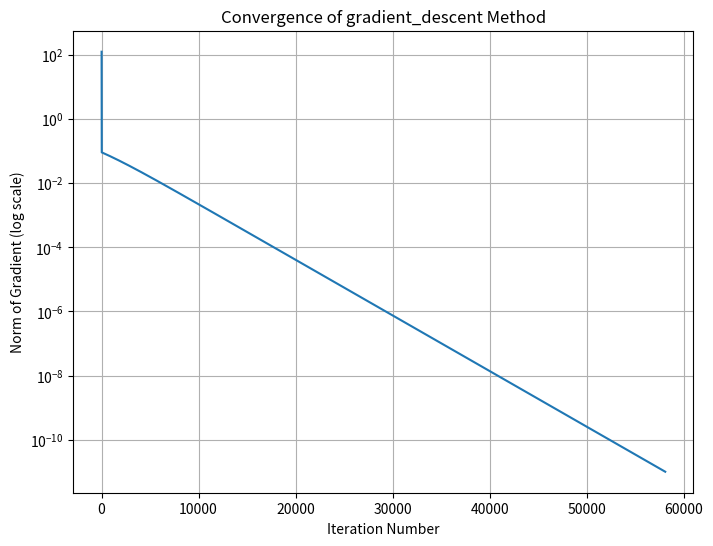
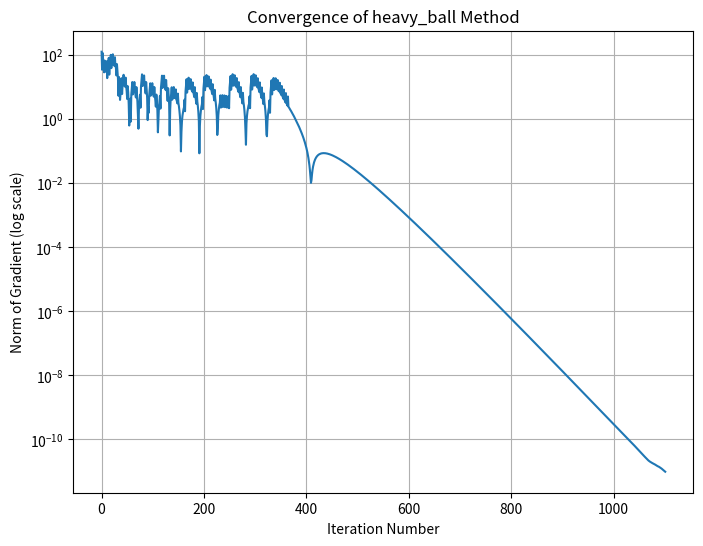
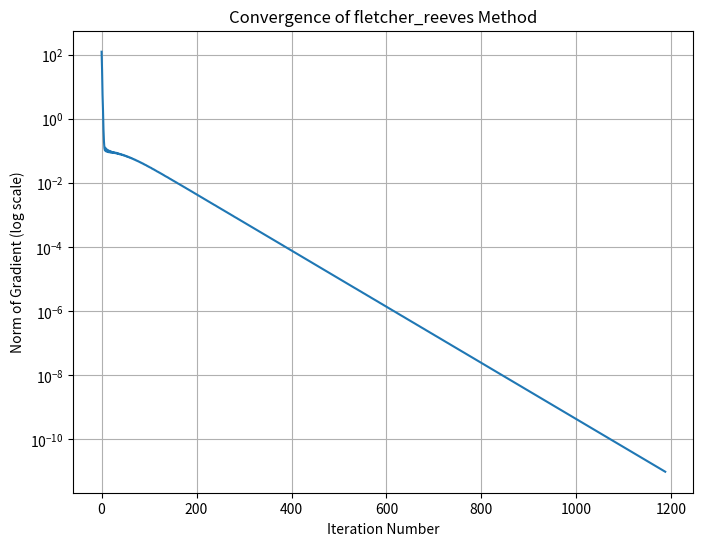

The script that saved these images, in order:
import numpy as np
from numpy.linalg import norm, eigvals
import matplotlib.pyplot as plt

def f(x):
    return 100 * (x[1] - x[0]**2)**2 + (1 - x[0])**2

def Df(x):
    dx1 = -400 * x[0] * (x[1] - x[0]**2) + 2 * (x[0] - 1)
    dx2 = 200 * (x[1] - x[0]**2)
    return np.array([dx1, dx2])

def D2f(x):
    dx1dx1 = 1200 * x[0]**2 - 400 * x[1] + 2
    dx1dx2 = -400 * x[0]
    dx2dx2 = 200
    return np.array([[dx1dx1, dx1dx2], [dx1dx2, dx2dx2]])


def compute_alpha_beta(x, D2f):
    eigenvalues = eigvals(D2f(x))
    lambda_min, lambda_max = np.min(eigenvalues), np.max(eigenvalues)
    
    if (lambda_min >= 0) and (lambda_max >= 0):
        alpha = 4 / (np.sqrt(lambda_min) + np.sqrt(lambda_max))**2
        beta = (
            (np.sqrt(lambda_min) - np.sqrt(lambda_max))**2 
             / (np.sqrt(lambda_min) + np.sqrt(lambda_max))**2
        )
        return alpha, beta
    return 1e-3, 0.9

def gradient_descent(f, Df, x0, alpha, tol, max_iter):
    path = [x0.copy()]
    grad_norms = [norm(Df(x0))]
    xk = x0.copy()
    k = 0

    while norm(Df(xk)) > tol and k <= max_iter:
        xk = xk - alpha * Df(xk)
        k += 1
        path.append(xk.copy())
        grad_norms.append(norm(Df(xk)))

    path = np.array(path)

    if norm(Df(xk)) <= tol:
        print(
            "Gradient Descent found the minimizer at {x} in {iter} iterations successfully, gradient norm is {nrm}."
            .format(x=xk, iter=k, nrm=norm(Df(xk)))
        )
    else:
        print(
            "Gradient Descent was unable to locate minimizer after {max_iterations} iterations, last position is at {x}, gradient norm is {nrm}"
            .format(max_iterations=int(max_iter), x=xk, nrm=norm(Df(xk)))
        )

    return xk, k, path, grad_norms


def heavy_ball(f, Df, D2f, x0, alpha0, tol, max_iter):
    path       = [x0.copy()]
    grad_norms = [norm(Df(x0))]                           
    k          = 0
    xk         = x0.copy()    
    alpha      = alpha0 # variable initial step length
    beta       = 0.9  # large initial heavy ball
    k          = 0
    pk         = -Df(xk)

    # Compute the first step separately. 
    if norm(pk) < tol:
        return xk, k, np.array(path), grad_norms
    
    xk = xk + alpha * pk 
    k = k + 1

    path.append(xk.copy())
    grad_norms.append(norm(Df(xk)))

    # The rest of iterations
    pk = -Df(xk)
    while norm(pk) > tol and k <= int(max_iter): 
        xk  = xk + alpha * pk + beta * (xk - path[-2])
        pk  = -Df(xk)
        k  += 1
        path.append(xk.copy())
        grad_norms.append(norm(Df(xk)))
        alpha, beta = compute_alpha_beta(xk, D2f)
    path = np.array(path)
    if norm(pk) <= tol:
        print("Heavy Ball found the minimizer at {x} in {iter} iterations successfully, gradient norm is {nrm}.".format(x=xk,iter=k,nrm=norm(pk)))
    else:
        print("Heavy Ball was unable to locate minimizer after {max_iterations} iterations, last position is at {x}, gradient norm is {nrm}".format(max_iterations=int(max_iter), x=xk,nrm=norm(pk)))
    return xk, k, path, grad_norms

# FletcherReeves' Heavy Ball method
def heavy_ball_fletcher_reeves(f, Df, x0, alpha0, tol, max_iter):
    path = [x0]
    grad_norms = [norm(Df(x0))]
    k = 0
    xk = x0    
    pk = -Df(xk)
    alpha = alpha0  # variable initial step length
    
    if norm(pk) < tol:
        return xk, k, path, grad_norms
    else:
        k = k + 1
        xk_1 = xk + alpha * pk 
        path.append(xk_1)
        grad_norms.append(norm(Df(xk_1)))
    
    while norm(Df(xk_1)) > tol and k <= max_iter:
        beta_k = (norm(Df(xk_1))**2) / (norm(Df(xk))**2)
        xk, xk_1 = xk_1, xk_1 + alpha * (-Df(xk_1)) + beta_k * (xk_1 - xk)
        k += 1
        path.append(xk_1)
        grad_norms.append(norm(Df(xk_1)))
    path = np.array(path)
    if norm(Df(xk_1)) <= tol:
        print("Fletcher-Reeves Heavy Ball found the minimizer at {x} in {iter} iterations successfully, gradient norm is {nrm}.".format(x=xk,iter=k,nrm=norm(pk)))
    else:
        print("Fletcher-Reeves Heavy Ball was unable to locate minimizer after {max_iterations} iterations, last position is at {x}, gradient norm is {nrm}".format(max_iterations=int(max_iter), x=xk,nrm=norm(pk)))
    return xk_1, k, path, grad_norms

def plotting(method_name, grad_norms):
        plt.figure(figsize=(8, 6))
        plt.plot(range(len(grad_norms)), grad_norms)
        plt.yscale("log")
        plt.xlabel("Iteration Number")
        plt.ylabel("Norm of Gradient (log scale)")
        plt.title(f"Convergence of {method_name} Method")
        plt.grid(True)
        plt.savefig(f"{method_name}.png")
        plt.close()

if __name__ == "__main__":
    x0 = np.array([1.2, 1.2]) # Harder to converge 
    tol = 1e-11 
    max_iter = 1e6 
    alpha0 = 1e-3

    x_gd, iter_gd, path_gd, grad_norms_gd = gradient_descent(
        f, Df, x0, alpha0, tol, max_iter
    )

    x_heavy_ball, iter_default, path_default, grad_norms_heavy_ball = heavy_ball(
        f, Df, D2f, x0, alpha0, tol, max_iter
    ) 

    x_fletcher_reeves, iter_fletcher_reeves, path_fletcher_reeves, grad_norms_fletcher_reeves = heavy_ball_fletcher_reeves(
        f, Df, x0, alpha0, tol, max_iter
    )

    plotting("gradient_descent", grad_norms_gd)
    plotting("heavy_ball", grad_norms_heavy_ball)
    plotting("fletcher_reeves", grad_norms_fletcher_reeves)
